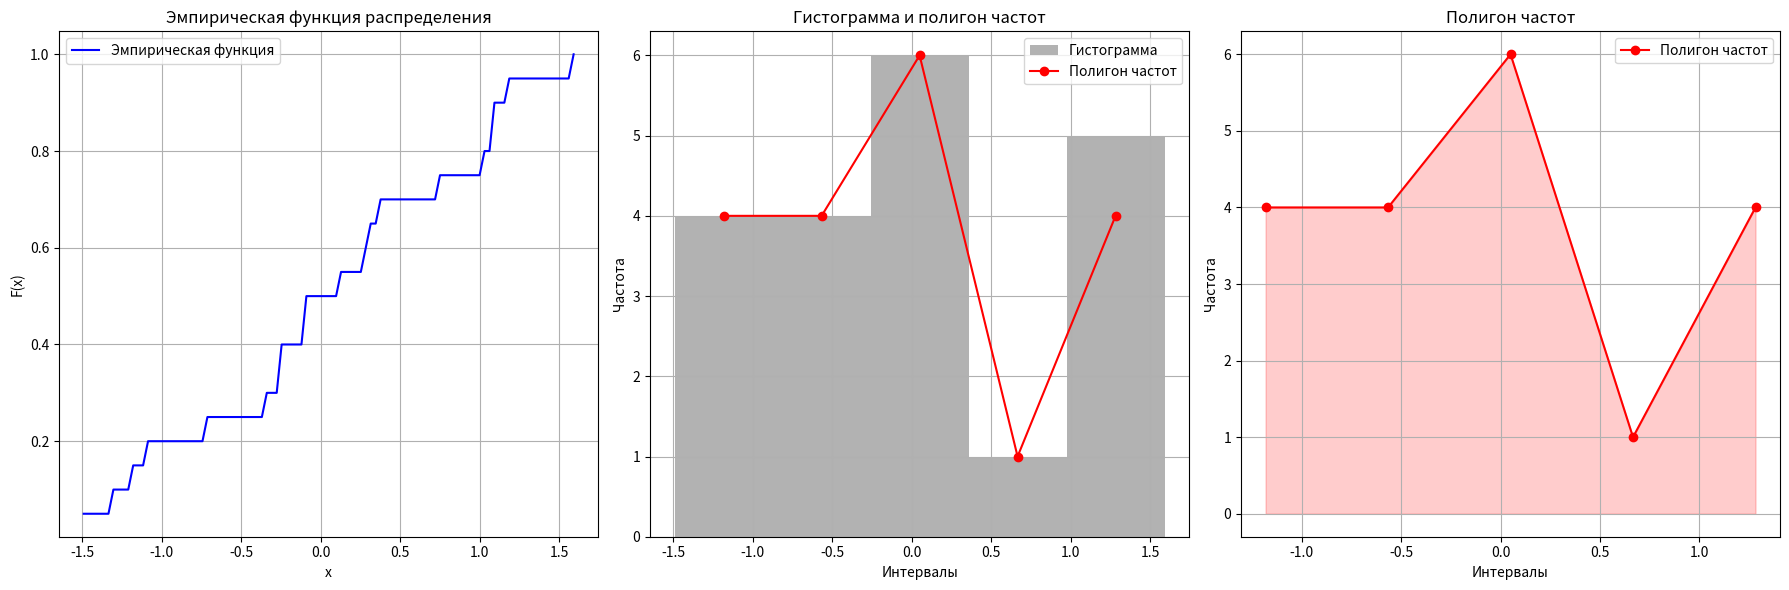

Write the Python code that produced this figure.
import numpy as np
import matplotlib.pyplot as plt
from collections import Counter

# Исходная выборка
sample = [
    1.07, 1.59, -1.49, -0.10, 0.11, 1.18, 0.35, -0.73, 1.07, 0.31,
    -0.26, -1.20, -0.35, 0.73, 1.01, -0.12, 0.28, -1.32, -1.10, -0.26
]

# Вариационный ряд
sorted_sample = sorted(sample)

# Статистический ряд
frequency_dict = Counter(sorted_sample)
elements = list(frequency_dict.keys())
frequencies = list(frequency_dict.values())

# Минимальное и максимальное значения
min_value = min(sorted_sample)
max_value = max(sorted_sample)

# Размах
range_value = max_value - min_value

# Математическое ожидание
mean_value = sum(sample) / len(sample)

# Выборочная дисперсия
sample_variance = sum((x - mean_value) ** 2 for x in sample) / len(sample)

# Исправленная дисперсия
corrected_variance = sum((x - mean_value) ** 2 for x in sample) / (len(sample) - 1)

# Выборочное СКО
sample_std_dev = sample_variance ** 0.5

# Исправленное СКО
corrected_std_dev = corrected_variance ** 0.5

# Медиана
n = len(sorted_sample)
median = (sorted_sample[n // 2] if n % 2 != 0 else
          (sorted_sample[n // 2 - 1] + sorted_sample[n // 2]) / 2)

# Мода
def calc_mode(data):
    freq = {}
    for num in data:
        freq[num] = freq.get(num, 0) + 1
        max_freq = max(freq.values()) 
        modes = [num for num, count in freq.items() if count == max_freq]
        if len(modes) == 1:
            return modes[0] 
        else:
            return None 
        
mode  = calc_mode(sample)

# Эмпирическая функция распределения
def empirical_distribution(x):
    return sum(1 for value in sorted_sample if value <= x) / len(sorted_sample)

empirical_values = [(sorted_sample[i], empirical_distribution(sorted_sample[i])) for i in range(len(sorted_sample))]

# Количество интервалов и длина интервала (формула Стерджесса)
num_intervals = int(1 + 3.322 * np.log10(len(sample)))
interval_length = range_value / num_intervals

# Формирование интервалов
bins = [min_value + i * interval_length for i in range(num_intervals + 1)]
frequencies_intervals = [0] * num_intervals

for value in sample:
    for i in range(num_intervals):
        if bins[i] <= value < bins[i + 1]:
            frequencies_intervals[i] += 1
            break

# Приведение частот
relative_frequencies = [freq / len(sample) for freq in frequencies_intervals]

# Центры интервалов
interval_centers = [(bins[i] + bins[i + 1]) / 2 for i in range(num_intervals)]

# Вывод результатов
print("1. Вариационный ряд:", sorted_sample)
print("2. Статистический ряд:")
print("   Элементы:", elements)
print("   Частоты:", frequencies)
print(f"3. Минимальное значение: {min_value}, Максимальное значение: {max_value}, Размах: {range_value}")
print(f"4. Математическое ожидание: {mean_value:.4f}")
print(f"5. Дисперсия: {sample_variance:.4f}")
print(f"6. Исправленная дисперсия: {corrected_variance:.4f}")
print(f"7. Среднеквадратическое отклонение: {sample_std_dev:.4f}")
print(f"8. Исправленное среднеквадратическое отклонение: {corrected_std_dev:.4f}")
print(f"   Медиана: {median}")
print(f"   Мода: {mode}")
print("9. Эмпирическая функция распределения:")
for x, y in empirical_values:
    print(f"   При x <= {x:.2f}: {y:.2f}")
print(f"10. Количество интервалов: {num_intervals}, Длина интервала: {interval_length:.4f}, x_нач: {bins[0]:.4f}")
print("11. Интервальное распределение частот:")
for i in range(num_intervals):
    print(f"   [{bins[i]:.4f}, {bins[i + 1]:.4f}): Частота - {frequencies_intervals[i]}, Частотность - {relative_frequencies[i]:.2f}")

# Построение графиков
plt.figure(figsize=(18, 6))

# Эмпирическая функция распределения
plt.subplot(1, 3, 1)
x_values = np.linspace(min_value, max_value, 100)
y_values = [empirical_distribution(x) for x in x_values]
plt.plot(x_values, y_values, label="Эмпирическая функция", color="blue")
plt.title("Эмпирическая функция распределения")
plt.xlabel("x")
plt.ylabel("F(x)")
plt.grid(True)
plt.legend()

# Гистограмма и полигон частот
plt.subplot(1, 3, 2)
plt.hist(sample, bins=bins, alpha=0.6, color="gray", label="Гистограмма", density=False)
plt.plot(interval_centers, frequencies_intervals, marker="o", color="red", label="Полигон частот")
plt.title("Гистограмма и полигон частот")
plt.xlabel("Интервалы")
plt.ylabel("Частота")
plt.grid(True)
plt.legend()

# Полигон частот
plt.subplot(1, 3, 3)
plt.plot(interval_centers, frequencies_intervals, marker="o", color="red", label="Полигон частот")
plt.fill_between(interval_centers, frequencies_intervals, alpha=0.2, color="red")
plt.title("Полигон частот")
plt.xlabel("Интервалы")
plt.ylabel("Частота")
plt.grid(True)
plt.legend()

# Показать графики
plt.tight_layout()
plt.show()
